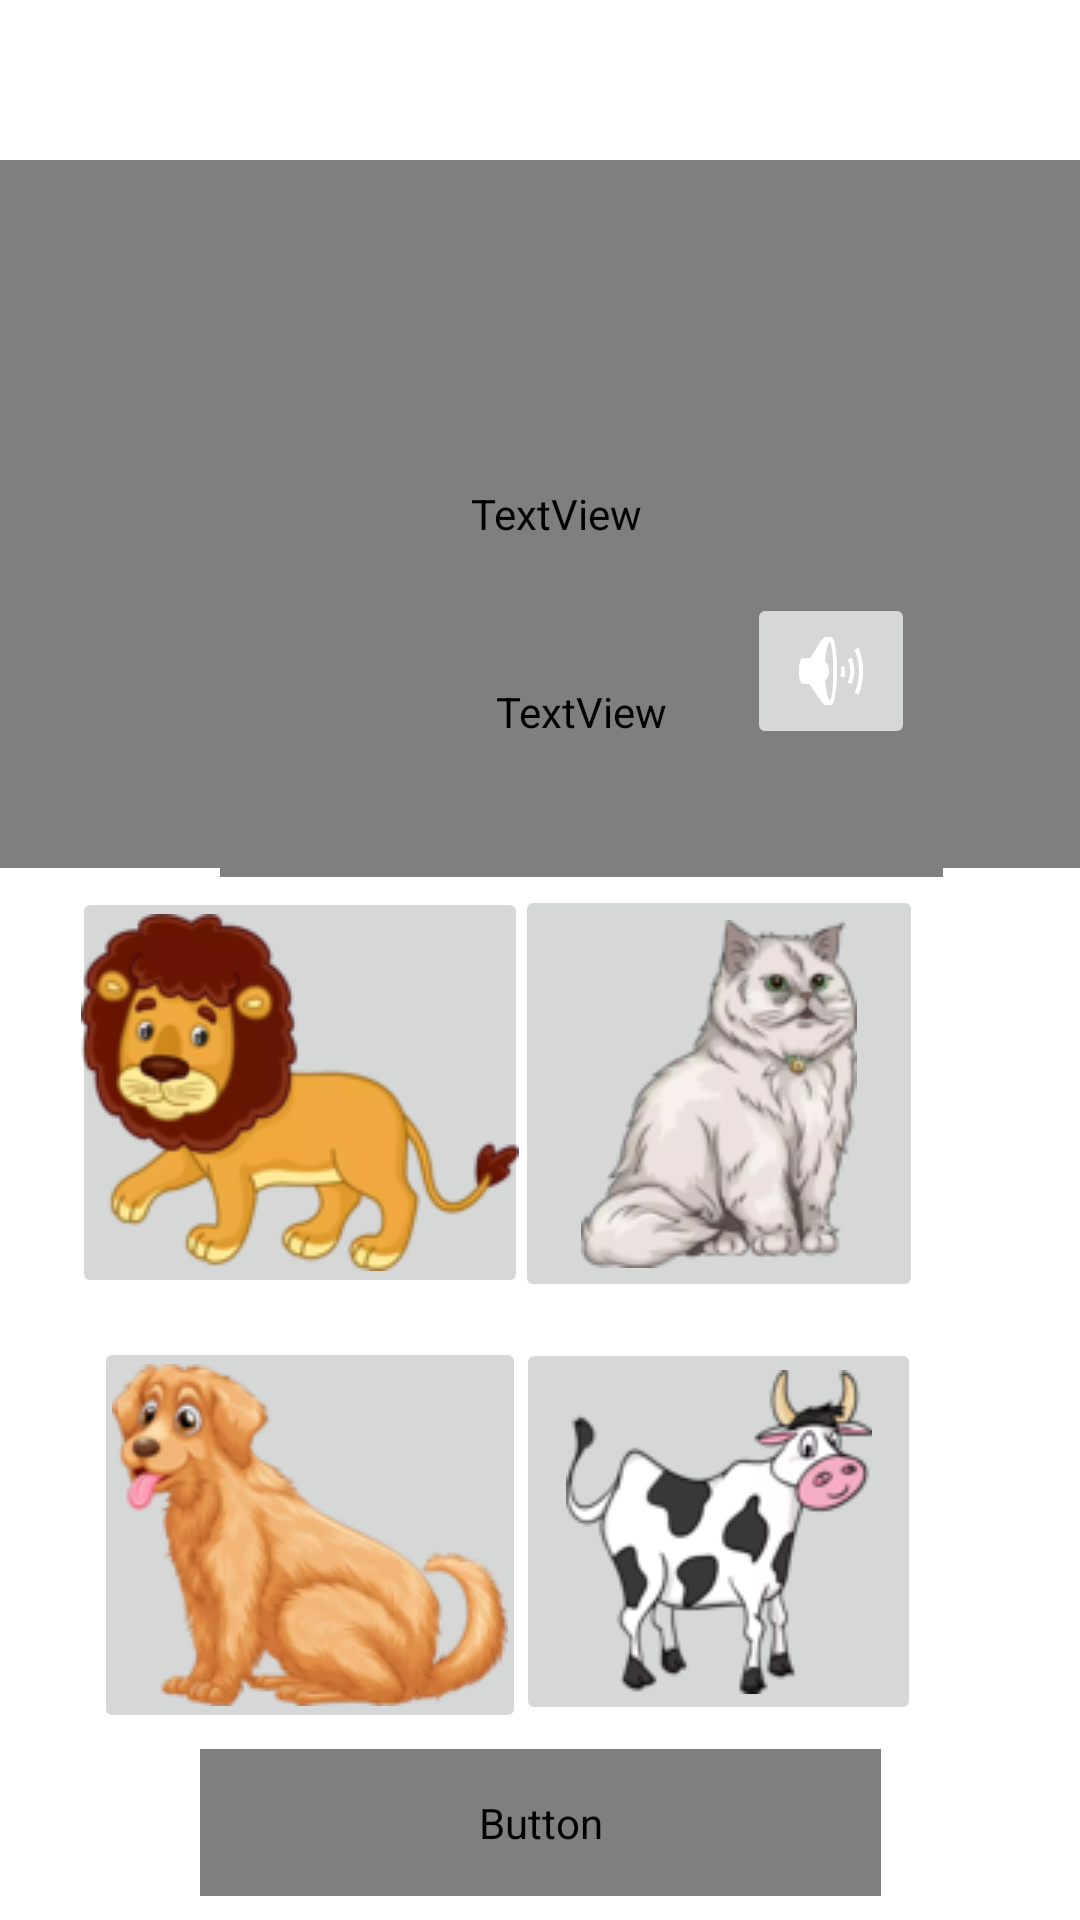

The Android layout XML behind this screen, and the referenced resources:
<!-- AndroidManifest.xml: application theme Theme.Aksharas -->
<!-- res/layout/activity_cat.xml -->
<?xml version="1.0" encoding="utf-8"?>
<androidx.constraintlayout.widget.ConstraintLayout
    xmlns:android="http://schemas.android.com/apk/res/android"
    xmlns:app="http://schemas.android.com/apk/res-auto"
    xmlns:tools="http://schemas.android.com/tools"
    android:layout_width="match_parent"
    android:layout_height="match_parent">

    <TextView
        android:id="@+id/textView35"
        android:layout_width="387dp"
        android:layout_height="236dp"
        android:fontFamily="@font/feather_bold_by_typicalbro44_dee263c"
        android:text="choose the given animal:"
        android:textAlignment="center"
        android:textColor="#2D7300"
        android:textSize="38sp"
        app:layout_constraintBottom_toBottomOf="parent"
        app:layout_constraintEnd_toEndOf="parent"
        app:layout_constraintHorizontal_bias="0.312"
        app:layout_constraintStart_toStartOf="parent"
        app:layout_constraintTop_toTopOf="parent"
        app:layout_constraintVertical_bias="0.132" />

    <ImageButton
        android:id="@+id/imageButton9"
        android:layout_width="152dp"
        android:layout_height="137dp"
        app:layout_constraintBottom_toBottomOf="parent"
        app:layout_constraintEnd_toEndOf="parent"
        app:layout_constraintHorizontal_bias="0.116"
        app:layout_constraintStart_toStartOf="parent"
        app:layout_constraintTop_toTopOf="parent"
        app:layout_constraintVertical_bias="0.588"
        app:srcCompat="@drawable/lionn" />

    <ImageButton
        android:id="@+id/imageButton10"
        android:layout_width="136dp"
        android:layout_height="139dp"
        app:layout_constraintBottom_toBottomOf="parent"
        app:layout_constraintEnd_toEndOf="parent"
        app:layout_constraintHorizontal_bias="0.767"
        app:layout_constraintStart_toStartOf="parent"
        app:layout_constraintTop_toTopOf="parent"
        app:layout_constraintVertical_bias="0.589"
        app:srcCompat="@drawable/catt" />

    <ImageButton
        android:id="@+id/imageButton11"
        android:layout_width="144dp"
        android:layout_height="132dp"
        app:layout_constraintBottom_toBottomOf="parent"
        app:layout_constraintEnd_toEndOf="parent"
        app:layout_constraintHorizontal_bias="0.145"
        app:layout_constraintStart_toStartOf="parent"
        app:layout_constraintTop_toTopOf="parent"
        app:layout_constraintVertical_bias="0.877"
        app:srcCompat="@drawable/dogg" />

    <ImageButton
        android:id="@+id/imageButton12"
        android:layout_width="135dp"
        android:layout_height="129dp"
        app:layout_constraintBottom_toBottomOf="parent"
        app:layout_constraintEnd_toEndOf="parent"
        app:layout_constraintHorizontal_bias="0.764"
        app:layout_constraintStart_toStartOf="parent"
        app:layout_constraintTop_toTopOf="parent"
        app:layout_constraintVertical_bias="0.873"
        app:srcCompat="@drawable/coww" />

    <TextView
        android:id="@+id/textView37"
        android:layout_width="241dp"
        android:layout_height="110dp"
        android:fontFamily="@font/feather_bold_by_typicalbro44_dee263c"
        android:text=" बिडालः"
        android:textColor="#3AD300"
        android:textSize="50sp"
        app:layout_constraintBottom_toBottomOf="parent"
        app:layout_constraintEnd_toEndOf="parent"
        app:layout_constraintHorizontal_bias="0.617"
        app:layout_constraintStart_toStartOf="parent"
        app:layout_constraintTop_toTopOf="parent"
        app:layout_constraintVertical_bias="0.344" />

    <ImageButton
        android:id="@+id/imageButton5"
        android:layout_width="wrap_content"
        android:layout_height="wrap_content"
        app:layout_constraintBottom_toBottomOf="parent"
        app:layout_constraintEnd_toEndOf="parent"
        app:layout_constraintHorizontal_bias="0.819"
        app:layout_constraintStart_toStartOf="parent"
        app:layout_constraintTop_toTopOf="parent"
        app:layout_constraintVertical_bias="0.336"
        app:srcCompat="@android:drawable/ic_lock_silent_mode_off" />

    <Button
        android:id="@+id/button59"
        android:layout_width="227dp"
        android:layout_height="49dp"
        android:text="refer to chart"
        android:fontFamily="@font/feather_bold_by_typicalbro44_dee263c"
        app:backgroundTint="#3AD300"
        android:background="@drawable/aroow_enable4"
        app:layout_constraintBottom_toBottomOf="parent"
        app:layout_constraintEnd_toEndOf="parent"
        app:layout_constraintStart_toStartOf="parent"
        app:layout_constraintTop_toBottomOf="@+id/imageButton12" />

</androidx.constraintlayout.widget.ConstraintLayout>
<!-- resources referenced by this layout -->
<resources>
  <!-- drawable aroow_enable4 (drawable) -->
  <?xml version="1.0" encoding="utf-8"?>
  <selector xmlns:android="http://schemas.android.com/apk/res/android">
      <item>
          <shape android:shape="rectangle">
              <corners android:topRightRadius="500dp"
                  android:bottomLeftRadius="500dp"/>
              <stroke android:width="8dp"/>
          </shape>
      </item>
  
  </selector>
  <!-- drawable catt: png bitmap (drawable, 18623 bytes) -->
  <!-- drawable coww: png bitmap (drawable, 13715 bytes) -->
  <!-- drawable dogg: png bitmap (drawable, 23011 bytes) -->
  <!-- drawable lionn: png bitmap (drawable, 21500 bytes) -->
  <style name="Theme.Aksharas" parent="Theme.MaterialComponents.DayNight.DarkActionBar">
          
          <item name="colorPrimary">@color/purple_500</item>
          <item name="colorPrimaryVariant">@color/purple_700</item>
          <item name="colorOnPrimary">@color/white</item>
          
          <item name="colorSecondary">@color/teal_200</item>
          <item name="colorSecondaryVariant">@color/teal_700</item>
          <item name="colorOnSecondary">@color/black</item>
          
          <item name="android:statusBarColor" tools:targetApi="l">?attr/colorPrimaryVariant</item>
          
      </style>
  <!-- not gathered from this repository: default colours our renderer supplied (Android Studio template values) -->
  <color name="purple_500">#FF6200EE</color>
  <color name="purple_700">#FF3700B3</color>
  <color name="teal_200">#FF03DAC5</color>
  <color name="teal_700">#FF018786</color>
  <color name="black">#FF000000</color>
  <color name="white">#FFFFFFFF</color>
</resources>
